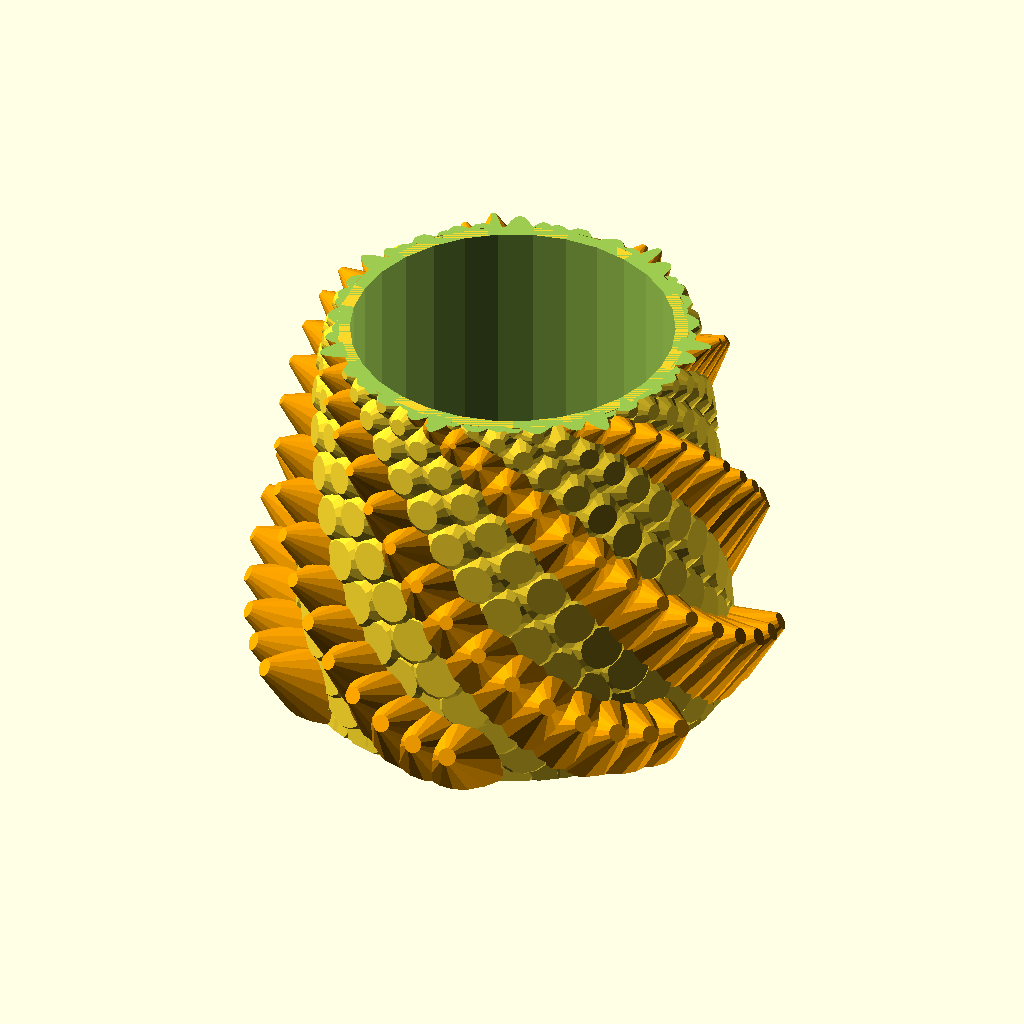
Cell 1: the model at its default parameters.
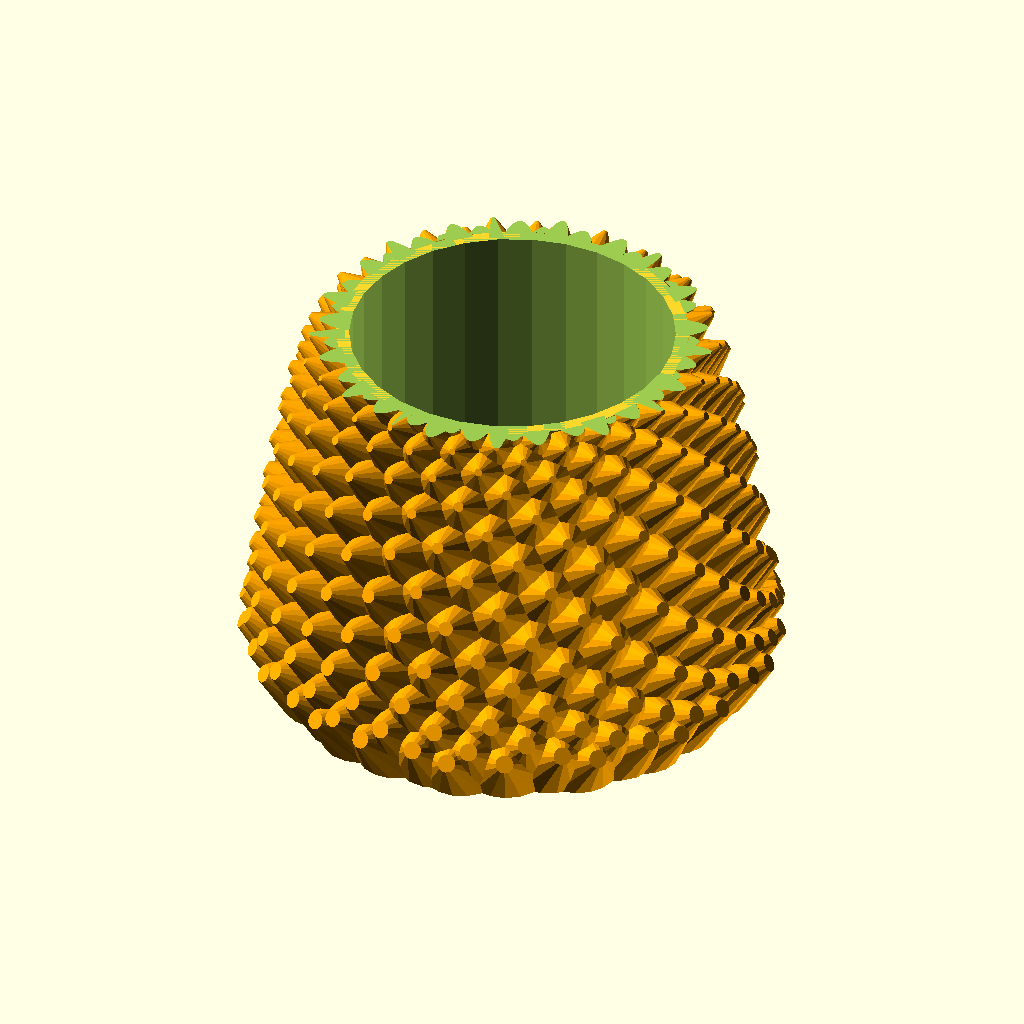
Cell 2: pattern1 = "spike" (everything else at default).
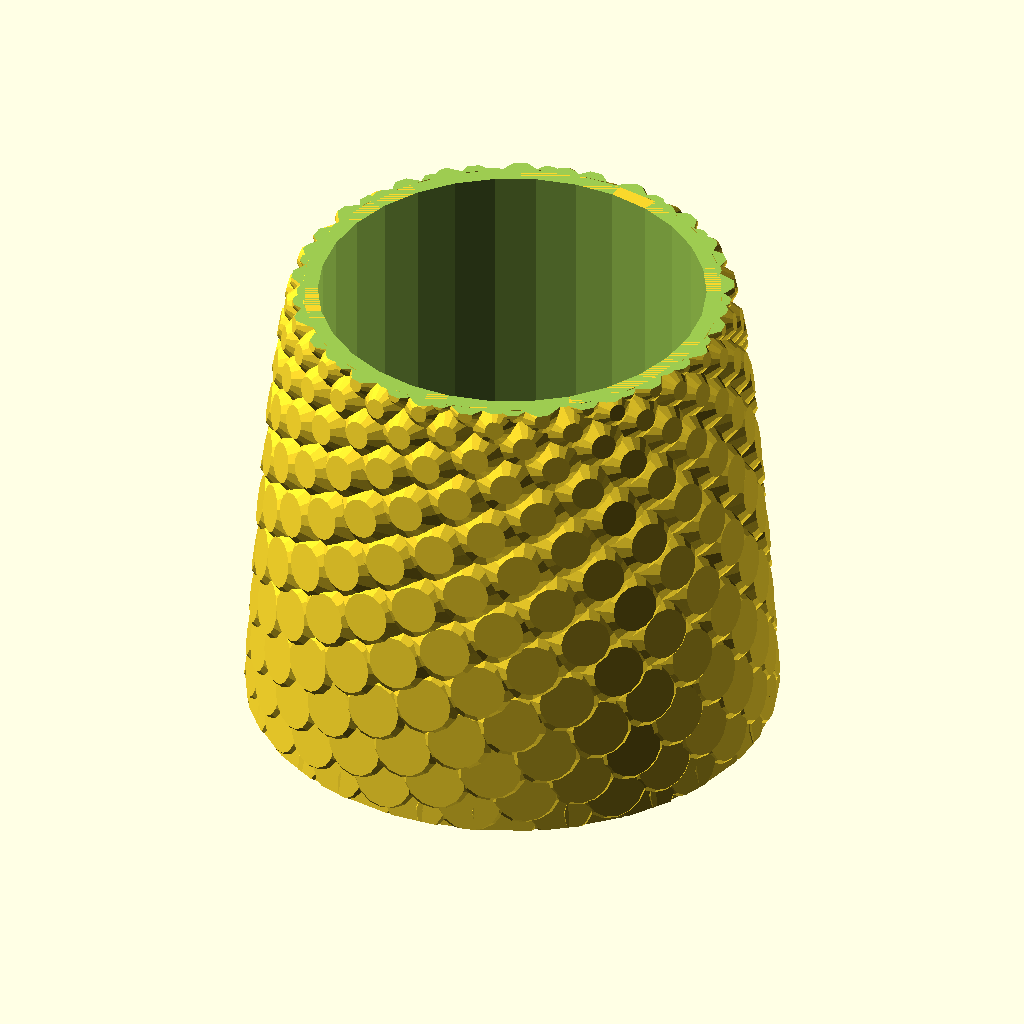
Cell 3: the same model with pattern2 = "bulb".
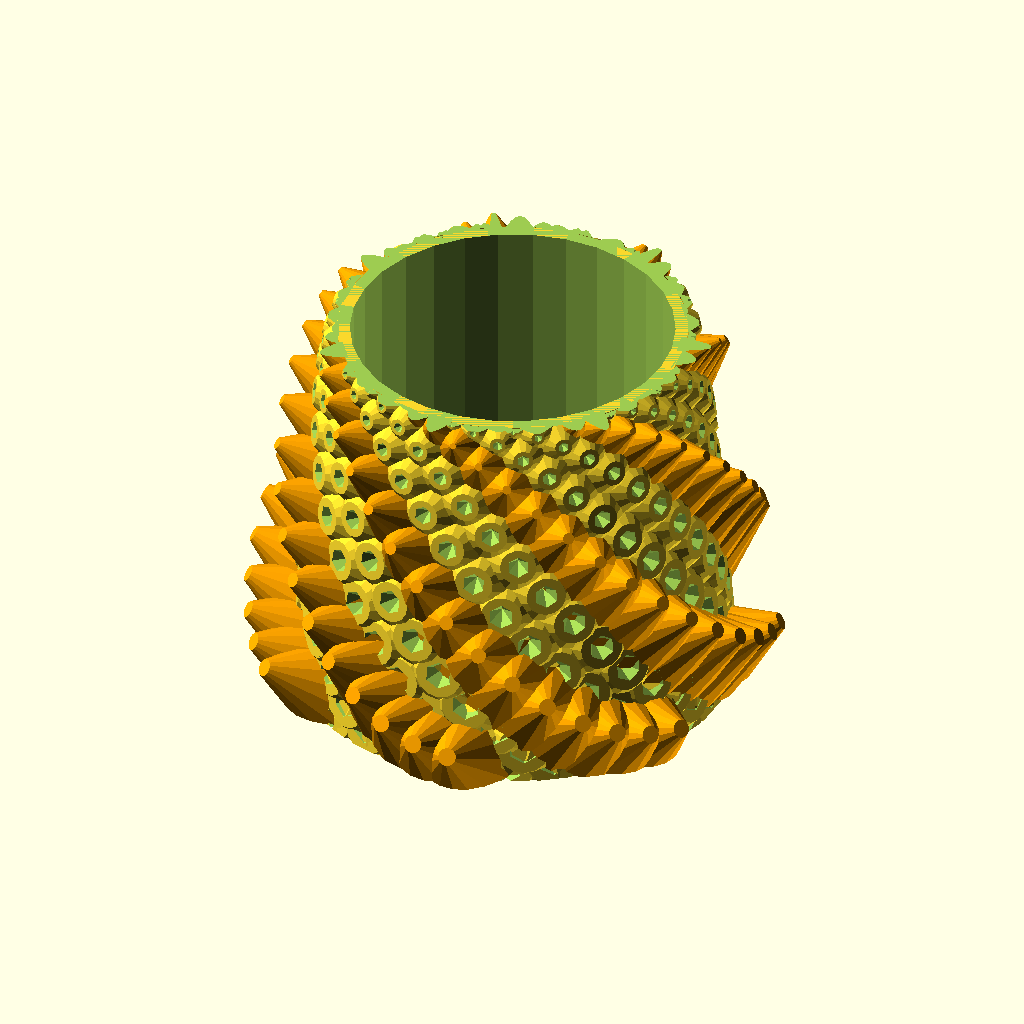
Cell 4 — bulb_type set to "hole", the other parameters unchanged.
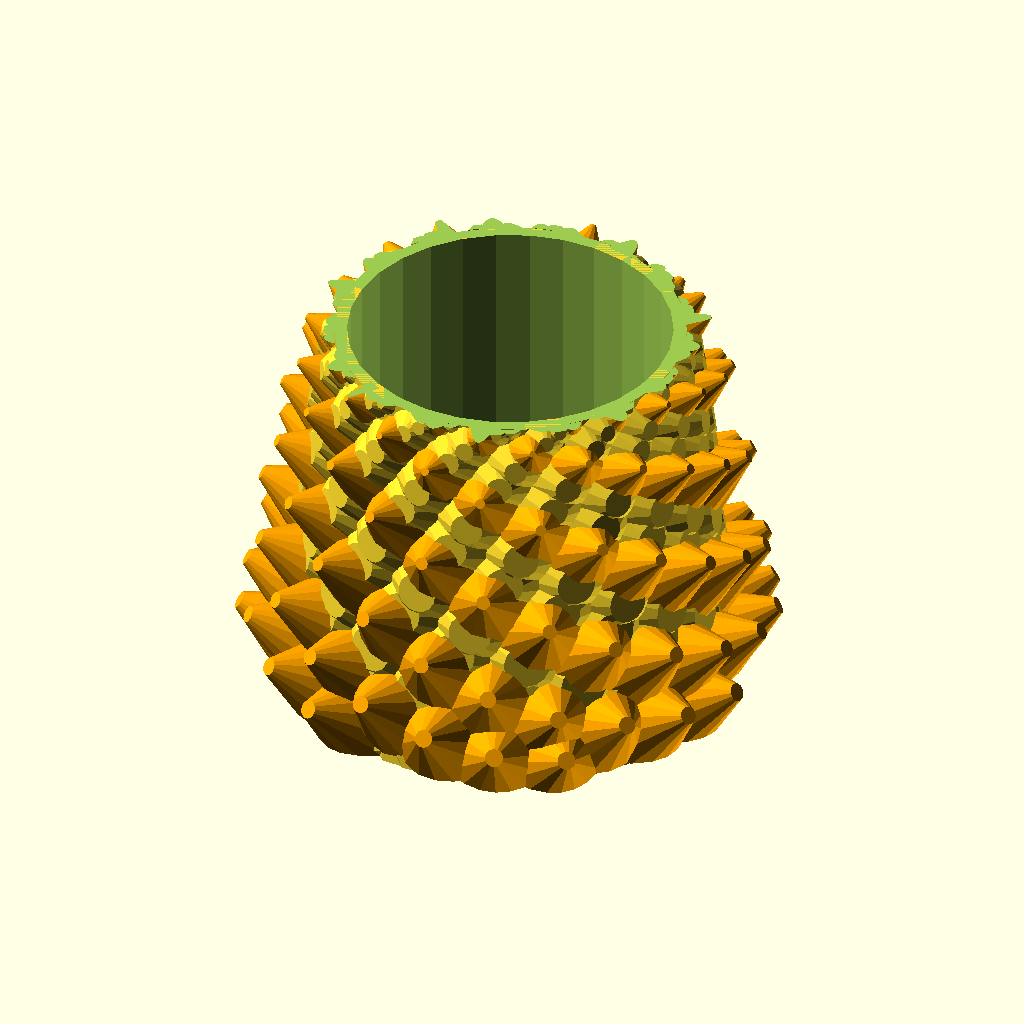
Cell 5: angle = 275.02 (everything else at default).
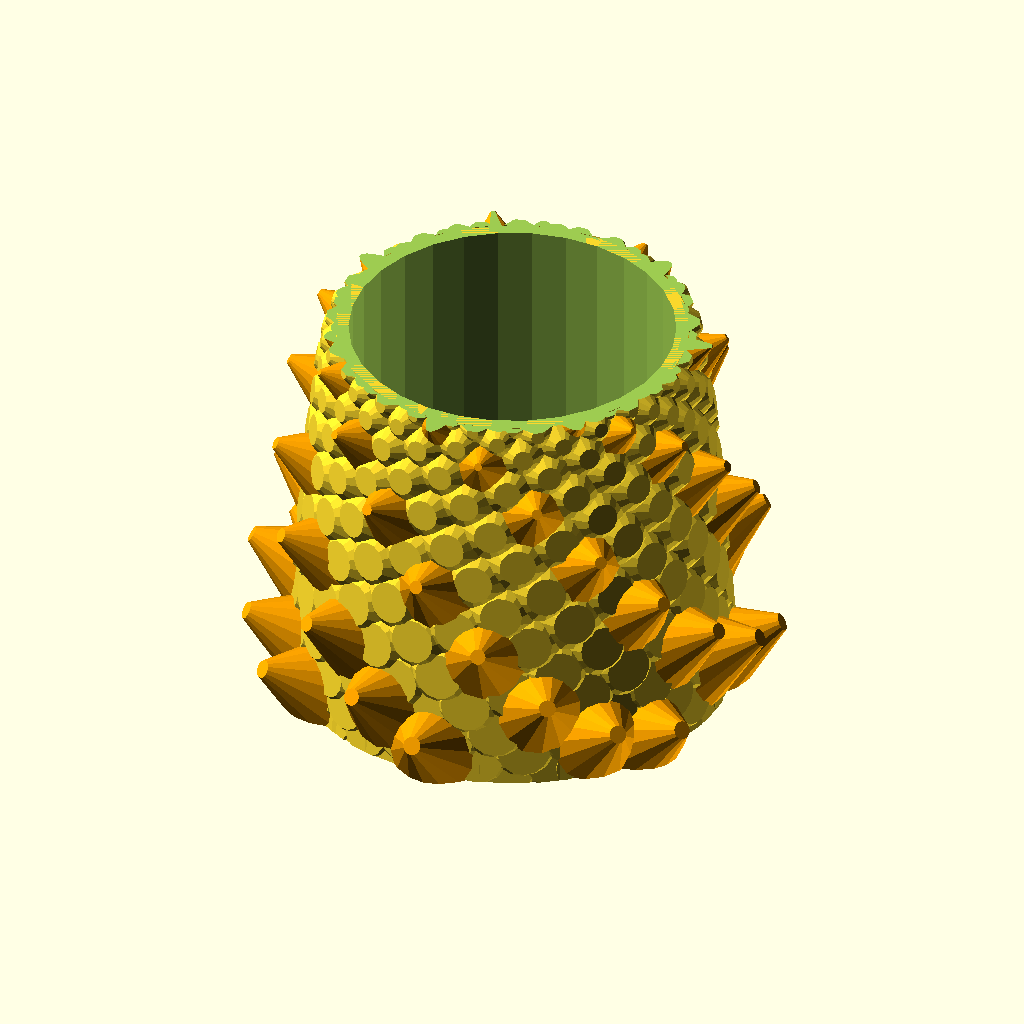
Cell 6: pattern2_every = 6 (everything else at default).
All cells are drawn from the same view direction (rotation 55°, 0°, 25°, orthographic, colour scheme Cornfield), but the view is re-fitted for each cell, so position and scale can differ between cells as well as the parameter.
Source of the model, inputs/thingiverse/files/thing-2037451/files/dragonpenholder-customizer.scad:
/*

Phyllotaxis III: Dragon penholder

Fernando Jerez 2016

*/

// Phyllotaxis angle 
angle = 137.51;

// Pattern #1
pattern1 = "bulb"; // [bulb:Bulb, spike:Spike]
// Pattern #2
pattern2 = "spike"; // [bulb:Bulb, spike:Spike]

// Draw one Pattern #2 every N steps
pattern2_every = 3;

// For spikes: Set scale factor
spikes_scale = 1;


// For bulbs: Set top decoration
bulb_type="flat"; // [hole:Hole, ball:Ball, flat:Flat ]


/* [Hidden] */

$fn = 16;
c = 3;
num = 350;
phy = angle;

difference(){
union(){
    translate([0,0,-c*15]) cylinder(r1=42,r2=40,h=c*30,$fn=30);
    for(i=[0:num]){
        //r = c*sqrt(i);
        r = 40;//15*sin(i*0.25);
        z = c*15*cos(i*0.5);
        gy = 30;//90*cos(i*0.5);
        
        sx = c*(0.3+2*abs(sin(i*0.25)));
        sy = sx;
        sz = sx;
        
        rx = 0;
        ry = 0;//i*0.25;
        rz = phy*i;
        translate([0,0,z])
        rotate([rx,0,rz]){
            translate([r,0,0]){

                    scale([sx,sy,sz]){
                            rotate([0,90-gy,0]){
                        
                                if(i%pattern2_every==0){
                                    // Pattern 2  
                                    if(pattern2=="spike"){
                                        spike(i);
                                    }else{
                                        bulb(i);
                                    }
                                    
                                }else{
                                    // pattern 1
                                    if(pattern1=="spike"){
                                        spike(i);
                                    }else{
                                        bulb(i);
                                    }
                                }
                    }
                }
            }
        }
         
    }

}

translate([0,0,-c*25]) cylinder(r=80,h=c*10);
translate([0,0,c*15]) cylinder(r=80,h=c*10);
translate([0,0,-c*15 + 5]) cylinder(r=37,h=c*30,$fn=30);

}

// some modules for geometry
module spike(i){
    z = 1+(spikes_scale/5)*sqrt(i/num);
    scale([1,1,z])
    color("orange")
    
    cylinder(r1=c*0.75, r2 = c*0.1, h = c);
}


module bulb(i){
    rotate([0,20,0]){
    difference(){
        cylinder(r1=c*0.8,r2 = c*0.3, h = c*0.5,$fn=15);

        if(bulb_type=="hole"){
            translate([0,0,c*0.2])
            cylinder(r1=c*0,r2=c*0.3,h=c*0.5,$fn = 6);
            
        }
    
    }
    if(bulb_type=="ball"){
        translate([0,0,c*0.5])
        //cylinder(r1=c*0,r2=c*0.3,h=c*0.5,$fn = 6);
        sphere(r = c*0.25, $fn=10);
    }
    }
    

}
Customizer parameters (derived from the source; name, type, default, range or options):
angle: number, default 137.51
pattern1: string, default "bulb", options "bulb", "spike"
pattern2: string, default "spike", options "bulb", "spike"
pattern2_every: number, default 3
spikes_scale: number, default 1
bulb_type: string, default "flat", options "hole", "ball", "flat"
